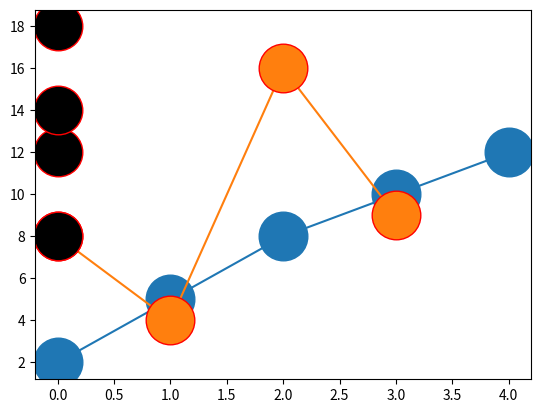

Python code for this plot:
# marker size (ms), marker edge color (mec) , marker face color(mfc)
import numpy as np 
import matplotlib.pyplot as plt

#marker size
x=np.array([2,5,8,10,12])
plt.plot(x,marker='o',ms=35)
plt.show()

#marker edge coor
y=np.array([8,4,16,9])
plt.plot(y,marker='o',ms=35,mec='r')
plt.show()

#marker face color
z=np.array([[12,8,18,14]])
plt.plot(z,marker='o',ms=35,mec='r',mfc='k')
plt.show()